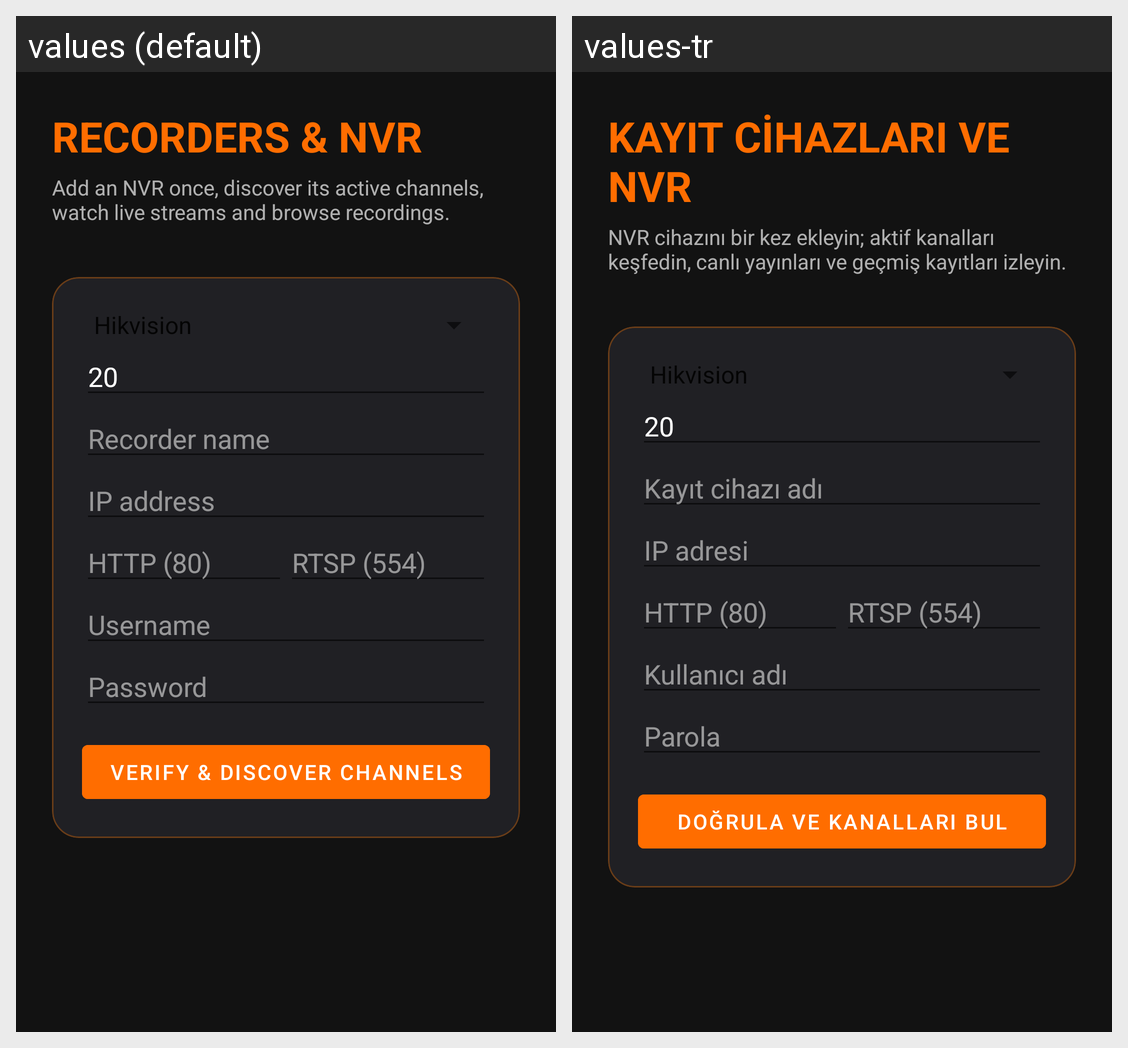

Strings drawn on this Android screen and how each of the app's shown locales translates them:
Android screen res/layout/activity_recorders.xml rendered under 2 locales, left to right: values (default), values-tr. Device: Nexus 5 (rendered at 1080×1920; each locale shown at half size, 540×960, under a caption strip naming it); theme Theme.AladinCamViewer.
Strings drawn on this screen, with the default value and each locale's value (text and hints the layout hard-codes, and strings that could not be matched under every locale, appear in the picture but are not listed):

recorders_title
  values: RECORDERS & NVR
  values-tr: KAYIT CİHAZLARI VE NVR

recorders_description
  values: Add an NVR once, discover its active channels, watch live streams and browse recordings.
  values-tr: NVR cihazını bir kez ekleyin; aktif kanalları keşfedin, canlı yayınları ve geçmiş kayıtları izleyin.

recorder_name
  values: Recorder name
  values-tr: Kayıt cihazı adı

ip_address
  values: IP address
  values-tr: IP adresi

username
  values: Username
  values-tr: Kullanıcı adı

password
  values: Password
  values-tr: Parola

discover_nvr_channels
  values: VERIFY & DISCOVER CHANNELS
  values-tr: DOĞRULA VE KANALLARI BUL
